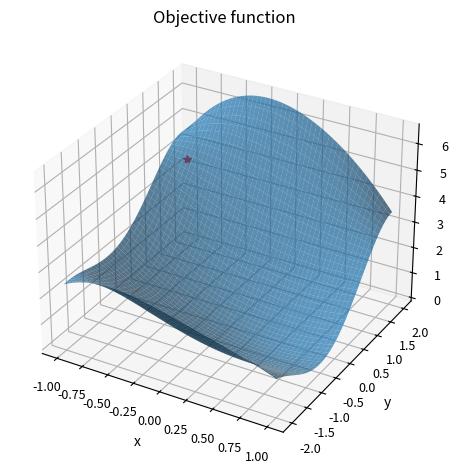
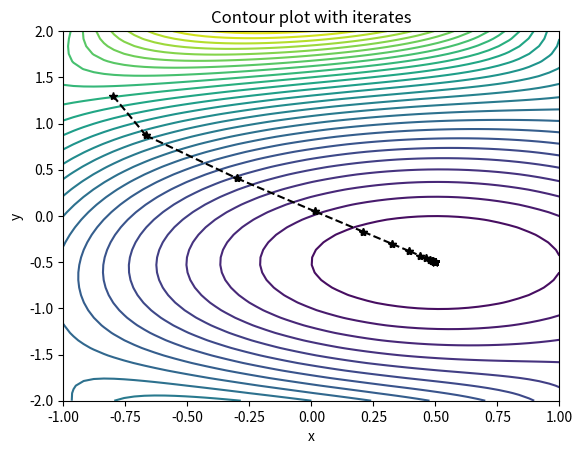

Write the Python code that produced these figures, in order.

import numpy as np
import matplotlib.pyplot as plt
from mpl_toolkits.mplot3d import Axes3D



def descend(func, x0, grad, bounds, tol=1e-8, max_iter=100):
    xn = x0
    xnm1 = np.inf
    grad_xn = grad(x0)

    for i in range(max_iter):
        
        if np.linalg.norm(xn - xnm1) < tol:
            break

        direction = -grad_xn
        
        xnm1 = xn
        xn = xn + 0.2*direction
        grad_xn = grad(xn)
        yield i, xn, func(xn), grad_xn


def func(x):
    return ((x[0] - 0.5)**2 + (x[1] + 0.5)**2)*np.cos(0.5*x[0]*x[1])


x_r = np.linspace(-1, 1)
y_r = np.linspace(-2, 2)

x, y = np.meshgrid(x_r, y_r)

z = func([x, y])


surf_fig = plt.figure(tight_layout=True)
surf_ax = surf_fig.add_subplot(projection="3d")
surf_ax.tick_params(axis="both", which="major", labelsize=9)
surf_ax.set(xlabel="x", ylabel="y", zlabel="z")
surf_ax.set_title("Objective function")

surf_ax.plot_surface(x, y, z, alpha=0.7)


x0 = np.array([-0.8, 1.3])
surf_ax.plot([x0[0]], [x0[1]], func(x0), "r*")


def grad(x):
    c1 = x[0]**2 - x[0] + x[1]**2 + x[1] + 0.5
    cos_t = np.cos(0.5*x[0]*x[1])
    sin_t = np.sin(0.5*x[0]*x[1])
    return np.array([
        (2*x[0]-1)*cos_t - 0.5*x[1]*c1*sin_t,
        (2*x[1]+1)*cos_t - 0.5*x[0]*c1*sin_t
    ])


cont_fig, cont_ax = plt.subplots()
cont_ax.set(xlabel="x", ylabel="y")
cont_ax.set_title("Contour plot with iterates")
cont_ax.contour(x, y, z, levels=30)

bounds = ((-1, 1), (-2, 2))

xnm1 = x0
for i, xn, fxn, grad_xn in descend(func, x0, grad, bounds):
    cont_ax.plot([xnm1[0], xn[0]], [xnm1[1], xn[1]], "k*--")
    xnm1, grad_xnm1 = xn, grad_xn

print(f"iterations={i}")
print(f"min val at {xn}")
print(f"min func value = {fxn}")


plt.show()